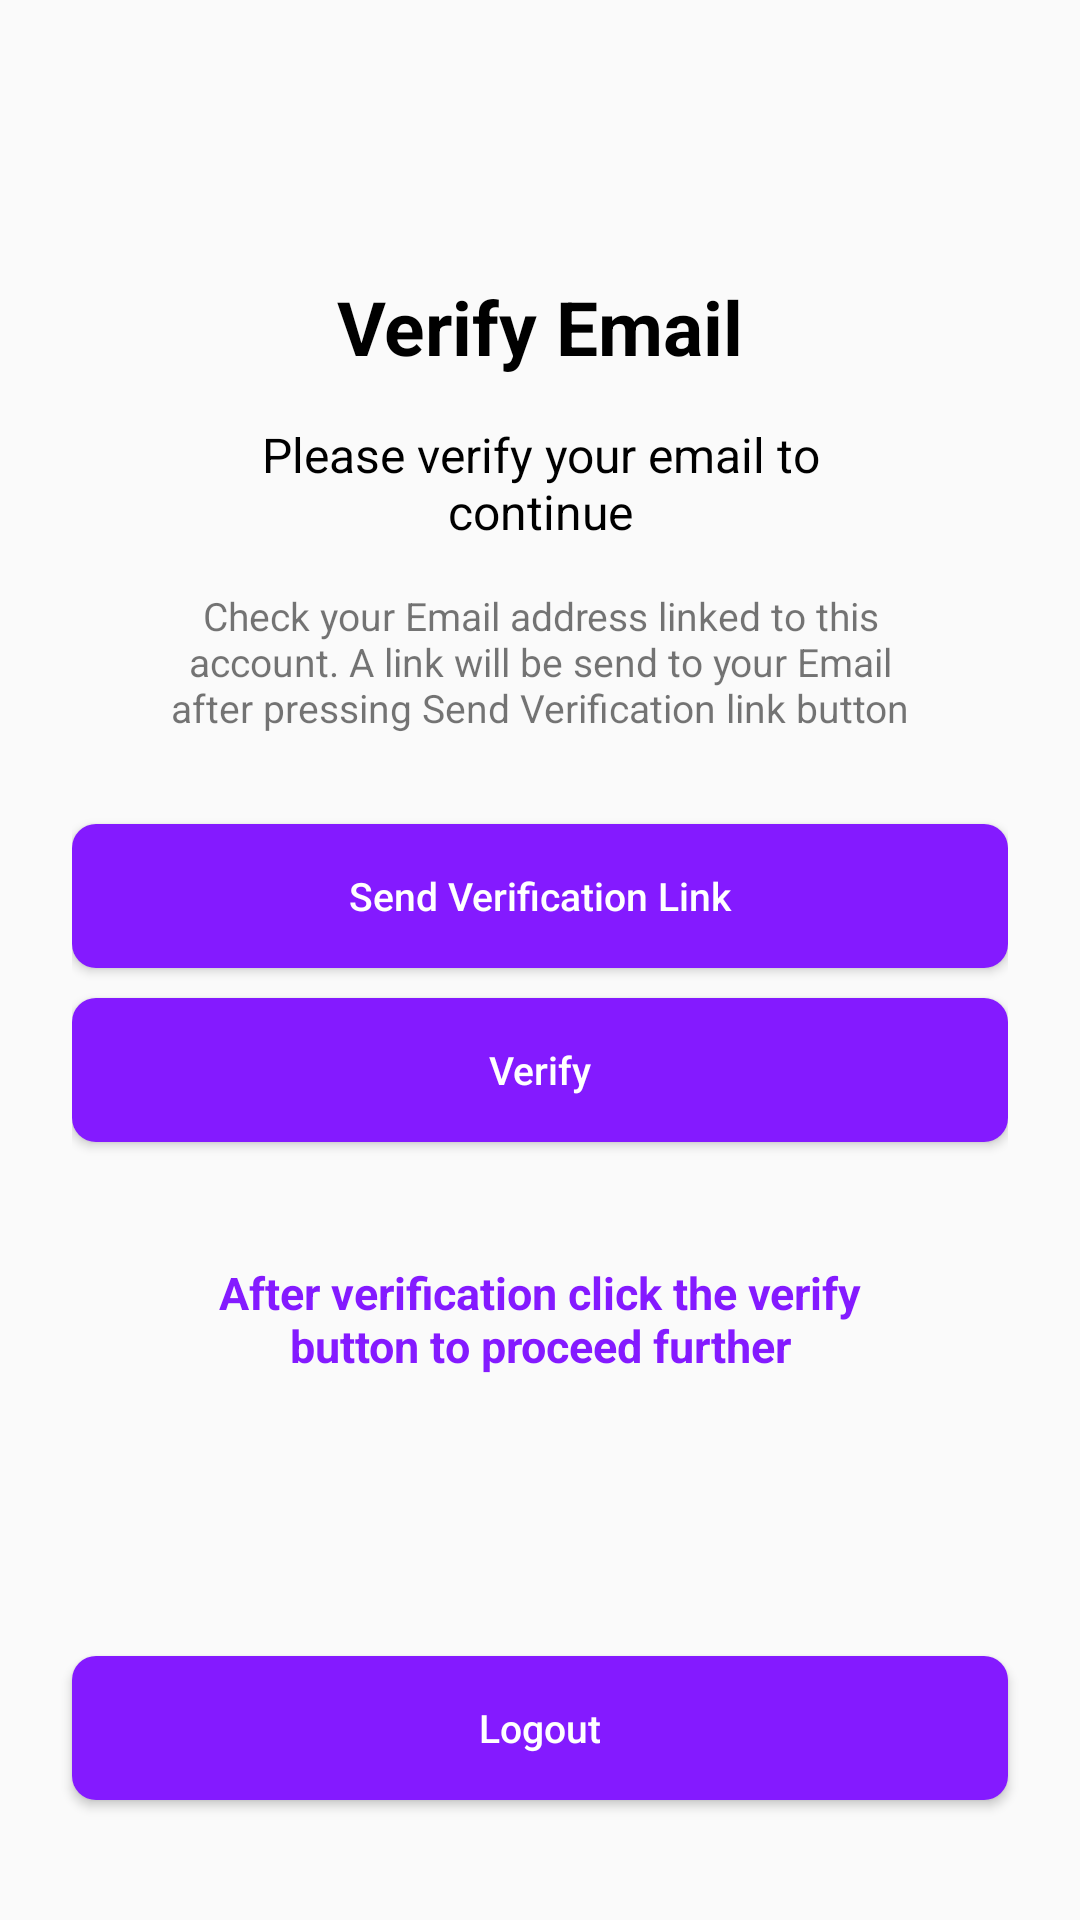

The Android layout XML behind this screen, and the referenced resources:
<!-- AndroidManifest.xml: application theme Theme.Tribe -->
<!-- res/layout/activity_email_verification.xml -->
<?xml version="1.0" encoding="utf-8"?>
<LinearLayout xmlns:android="http://schemas.android.com/apk/res/android"
    xmlns:app="http://schemas.android.com/apk/res-auto"
    xmlns:tools="http://schemas.android.com/tools"
    android:layout_width="match_parent"
    android:layout_height="match_parent"
    android:orientation="vertical"
    tools:context=".LC.EmailVerificationActivity">

    <LinearLayout
        android:layout_width="match_parent"
        android:layout_height="0dp"
        android:layout_weight="0.9"
        android:orientation="vertical"
        android:paddingHorizontal="24dp"
        android:layout_marginTop="60dp"
        >

        <TextView
            android:layout_width="match_parent"
            android:layout_height="wrap_content"
            android:text="Verify Email"
            android:textStyle="bold"
            android:textSize="25sp"
            android:textColor="@color/black"
            android:layout_marginTop="32dp"
            android:gravity="center"
            />

        <TextView
            android:layout_width="match_parent"
            android:layout_height="wrap_content"
            android:text="Please verify your email to continue"
            android:gravity="center"
            android:layout_marginTop="15dp"
            android:textColor="@color/black"
            android:layout_marginHorizontal="40dp"
            android:textSize="16sp"
            />

        <TextView
            android:layout_width="match_parent"
            android:layout_height="wrap_content"
            android:text="Check your Email address linked to this account. A link will be send to your Email after pressing Send Verification link button"
            android:gravity="center"
            android:layout_marginTop="15dp"
            android:layout_marginHorizontal="30dp"
            android:textSize="13sp"
            />



        <Button
            android:id="@+id/send_verification_link"
            android:textColor="@color/white"
            android:layout_width="match_parent"
            android:layout_height="wrap_content"
            android:background="@drawable/button_background"
            android:text="Send Verification Link"
            android:textSize="13sp"
            android:textAllCaps="false"
            android:layout_marginTop="30dp"

            />

        <Button
            android:id="@+id/verify_btn"
            android:textColor="@color/white"
            android:layout_width="match_parent"
            android:layout_height="wrap_content"
            android:background="@drawable/button_background"
            android:text="Verify"
            android:textSize="13sp"
            android:textAllCaps="false"
            android:layout_marginTop="10dp"

            />



        <TextView
            android:layout_width="match_parent"
            android:layout_height="wrap_content"
            android:text="After verification click the verify button to proceed further"
            android:gravity="center"
            android:layout_marginTop="40dp"
            android:textColor="@color/main_color"
            android:layout_marginHorizontal="40dp"
            android:textSize="15sp"
            android:textStyle="bold"
            />











    </LinearLayout>



    <Button
        android:id="@+id/logout_btn_email_verification"
        android:textColor="@color/white"
        android:layout_width="match_parent"
        android:layout_height="wrap_content"
        android:background="@drawable/button_background"
        android:text="Logout"
        android:textSize="13sp"
        android:textAllCaps="false"
        android:layout_marginTop="10dp"
        android:layout_marginHorizontal="24dp"
        android:layout_marginBottom="40dp"
        />

</LinearLayout>
<!-- resources referenced by this layout -->
<resources>
  <color name="black">#FF000000</color>
  <color name="main_color">#841AFF</color>
  <color name="white">#FFFFFFFF</color>
  <!-- drawable button_background (drawable) -->
  <?xml version="1.0" encoding="UTF-8"?>
  <shape
      xmlns:android="http://schemas.android.com/apk/res/android">
  
      <corners
          android:radius="8dp" />
  
      <padding
          android:left="15dp"
          android:right="15dp"
          android:top="15dp"
          android:bottom="15dp"/>
  
      <solid android:color="@color/main_color"/>
  
  </shape>
  <style name="Theme.Tribe" parent="Theme.AppCompat.Light.NoActionBar">
          
          <item name="colorPrimary">@color/purple_500</item>
          <item name="colorPrimaryVariant">@color/purple_700</item>
          <item name="colorOnPrimary">@color/white</item>
          
          <item name="colorSecondary">@color/teal_200</item>
          <item name="colorSecondaryVariant">@color/teal_700</item>
          <item name="colorOnSecondary">@color/black</item>
          
          <item name="android:statusBarColor" tools:targetApi="l">@color/Fade_gray</item>
          
      </style>
  <color name="purple_500">#FF6200EE</color>
  <color name="purple_700">#FF3700B3</color>
  <color name="teal_200">#FF6200EE</color>
  <color name="teal_700">#FF6200EE</color>
  <color name="Fade_gray">#F4F4F4</color>
</resources>
